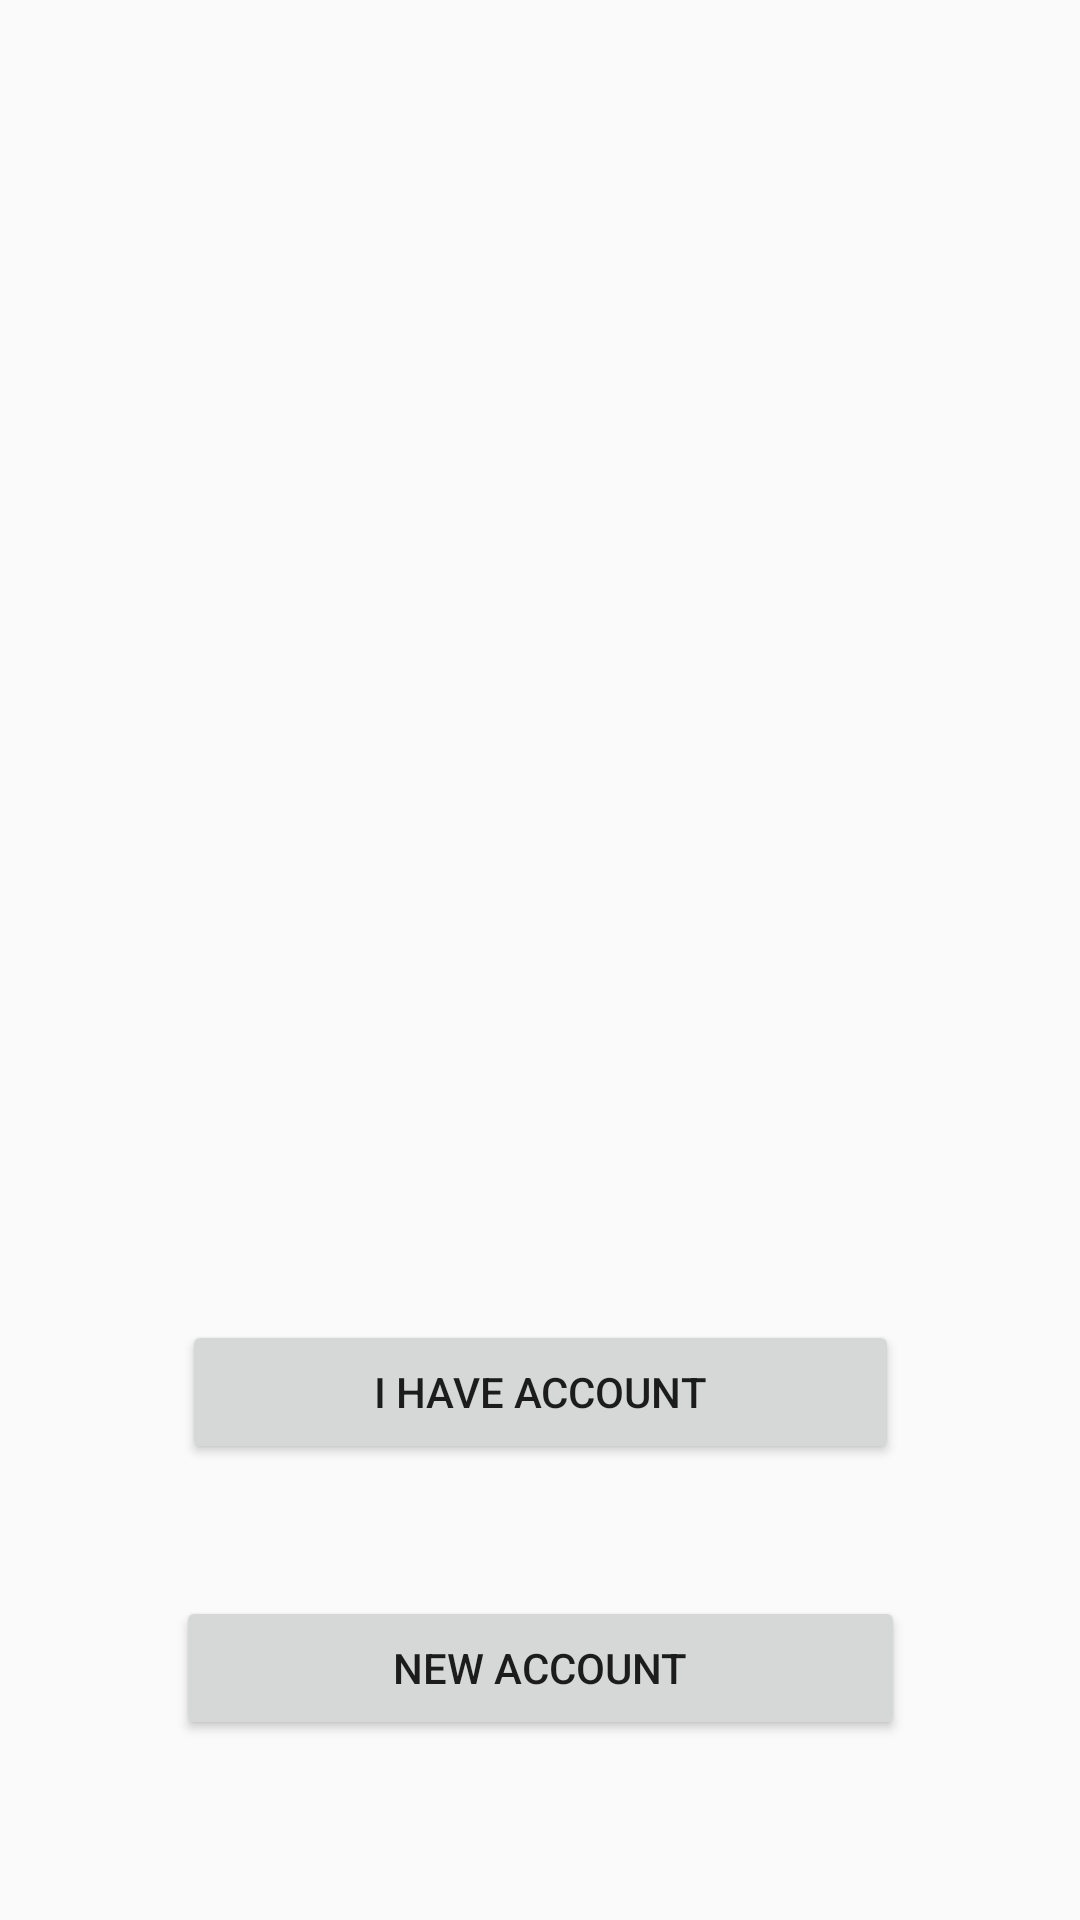

The Android layout XML behind this screen, and the referenced resources:
<!-- AndroidManifest.xml: application theme AppTheme -->
<!-- res/layout/activity_start_page.xml -->
<?xml version="1.0" encoding="utf-8"?>
<android.support.constraint.ConstraintLayout xmlns:android="http://schemas.android.com/apk/res/android"
    xmlns:app="http://schemas.android.com/apk/res-auto"
    xmlns:tools="http://schemas.android.com/tools"
    android:layout_width="match_parent"
    android:layout_height="match_parent"
    tools:context=".StartPageActivity">

    <Button
        android:id="@+id/have_account"
        android:layout_width="239dp"
        android:layout_height="wrap_content"
        android:layout_marginBottom="44dp"
        android:layout_marginEnd="8dp"
        android:layout_marginStart="8dp"
        android:text="@string/i_have_account_button"
        app:layout_constraintBottom_toTopOf="@+id/new_account"
        app:layout_constraintEnd_toEndOf="parent"
        app:layout_constraintHorizontal_bias="0.503"
        app:layout_constraintStart_toStartOf="parent" />

    <Button
        android:id="@+id/new_account"
        android:layout_width="243dp"
        android:layout_height="wrap_content"
        android:layout_marginBottom="60dp"
        android:layout_marginEnd="8dp"
        android:layout_marginStart="8dp"
        android:text="@string/new_account_button"
        app:layout_constraintBottom_toBottomOf="parent"
        app:layout_constraintEnd_toEndOf="parent"
        app:layout_constraintStart_toStartOf="parent" />
</android.support.constraint.ConstraintLayout>
<!-- resources referenced by this layout -->
<resources>
  <string name="i_have_account_button">I Have account</string>
  <string name="new_account_button">new account</string>
  <style name="AppTheme" parent="Theme.AppCompat.Light.NoActionBar">
          
          <item name="colorPrimary">@color/colorPrimary</item>
          <item name="colorPrimaryDark">@color/colorPrimaryDark</item>
          <item name="colorAccent">@color/colorAccent</item>
      </style>
  <color name="colorPrimary">#3f51b5</color>
  <color name="colorPrimaryDark">#3F51B5</color>
  <color name="colorAccent">#FF4081</color>
</resources>
